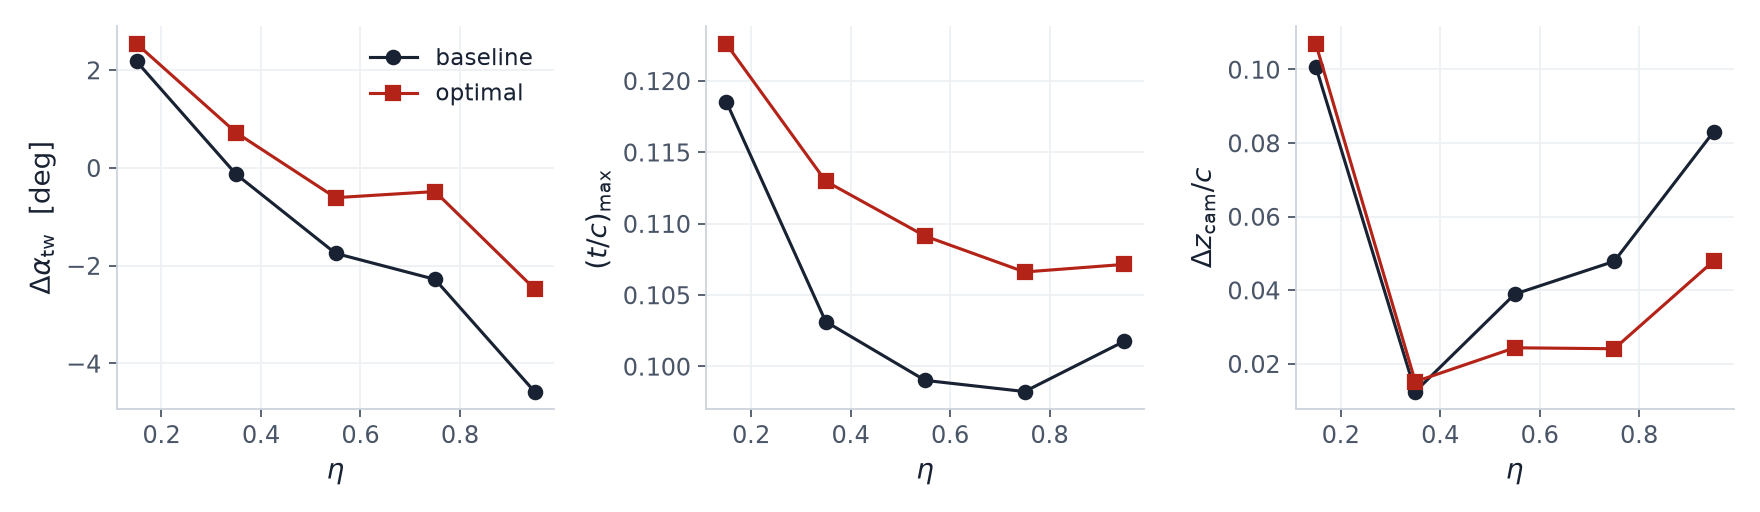

The table this chart was drawn from, first rows:
# SYNTHETIC: generated, not computed; il…
eta, twist_baseline_deg, twist_optimal_deg, tc_max_baseline, tc_max_optimal, camber_baseline, camber_optimal, chord_m
0.15, 2.174, 2.536, 0.1186, 0.1226, 0.1008, 0.107, 1.404
0.35, -0.1318, 0.7195, 0.1031, 0.113, 0.01242, 0.01511, 1.023
0.55, -1.75, -0.6113, 0.09902, 0.1091, 0.03891, 0.02432, 0.8785
0.75, -2.283, -0.4861, 0.09824, 0.1066, 0.04782, 0.02406, 0.6445
0.95, -4.577, -2.477, 0.1018, 0.1071, 0.08308, 0.04794, 0.4872
